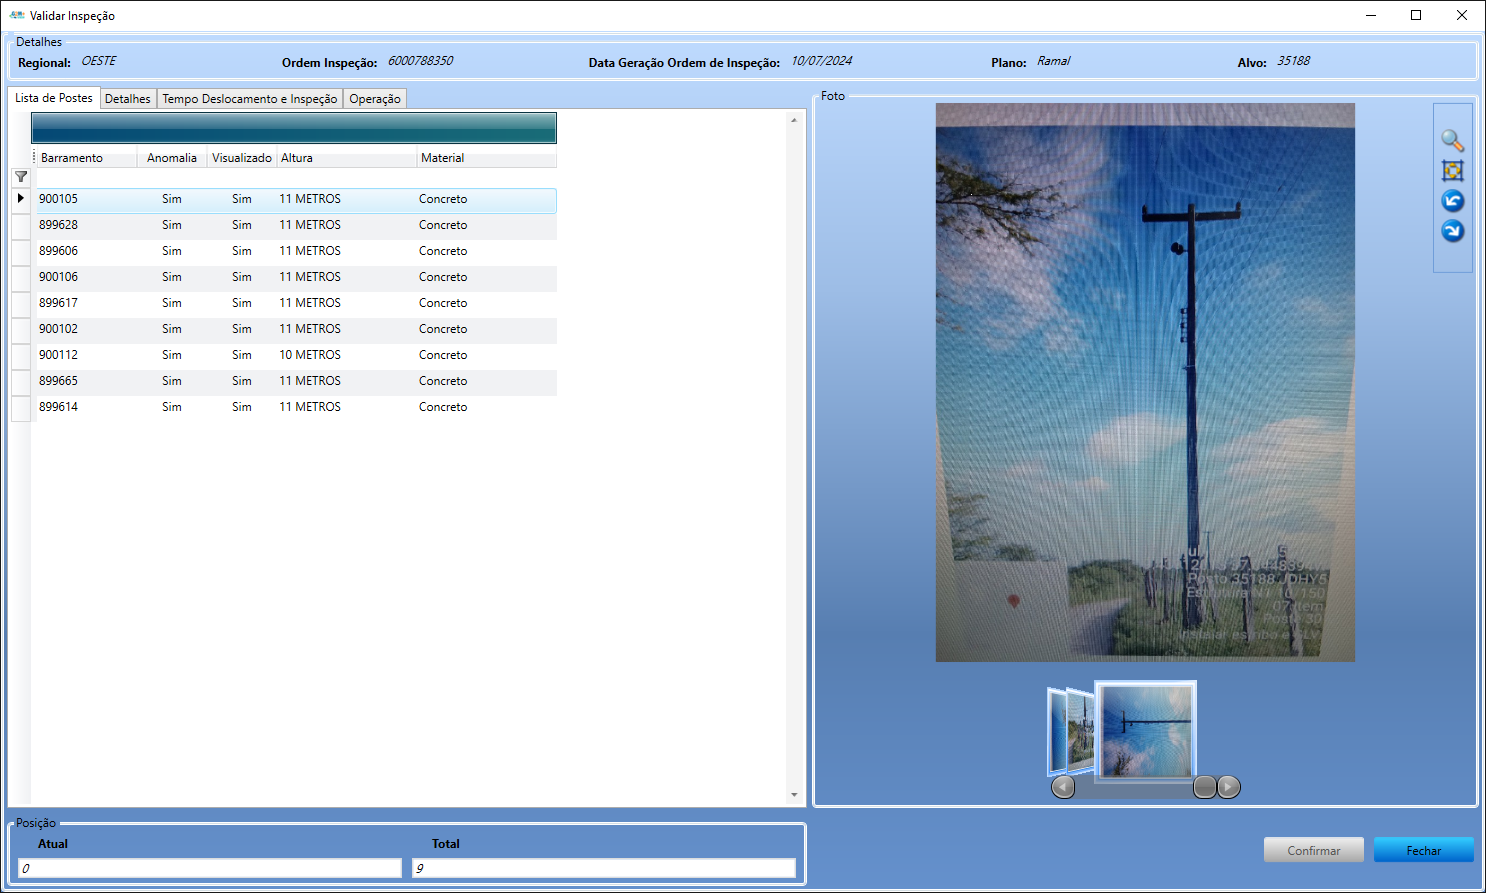
Task: Processo em Branco
Workflow: Main

Step 1: Use Application: Validar Inspeção on the element in window 'Validar Inspeção' (g2m.view.ui.exe)

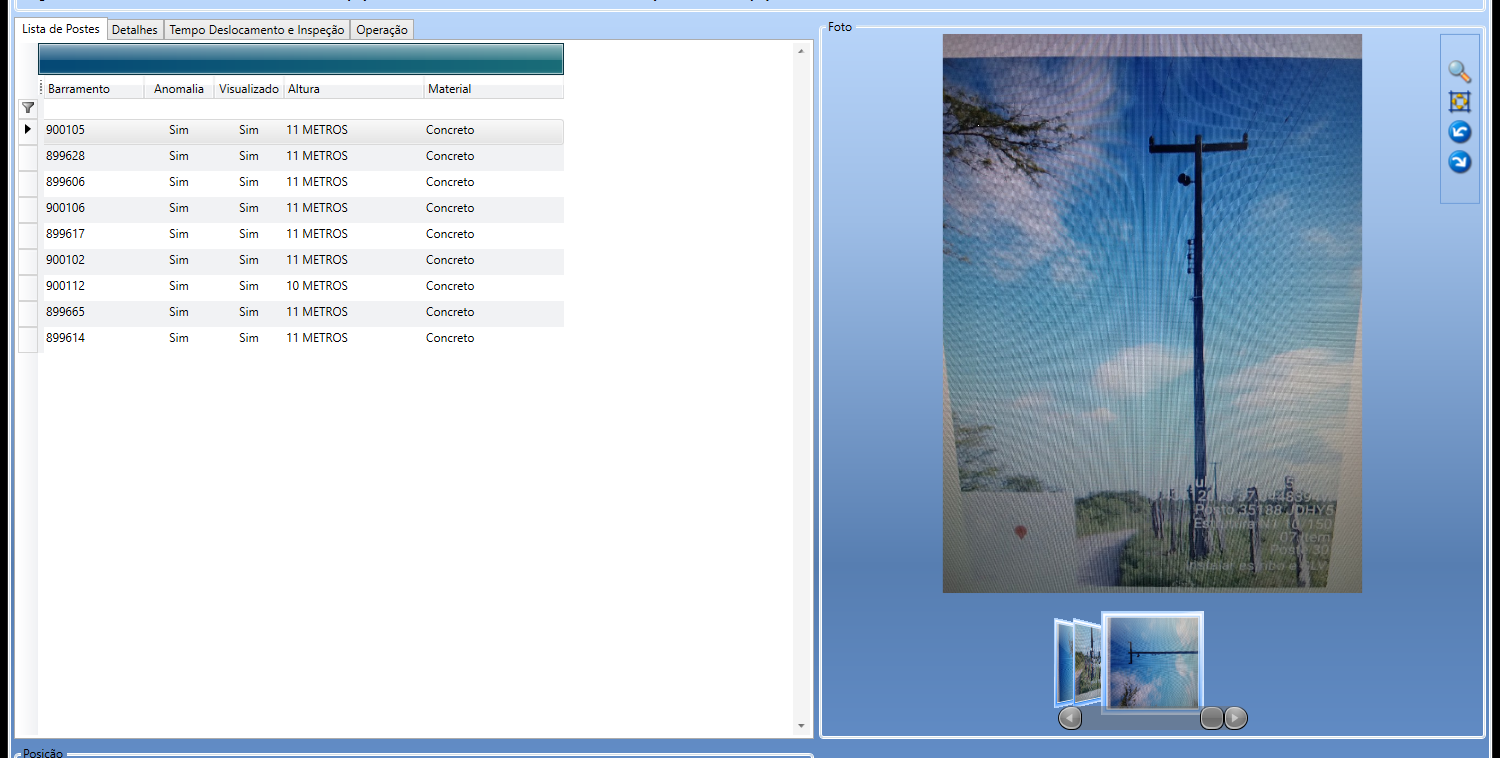
Step 2: get-text

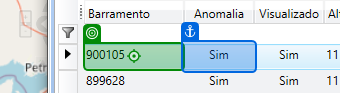
Step 3: click

Step 4: Validar Inspeção on the element in window 'Validar Inspeção' (g2m.view.ui.exe) (no picture)

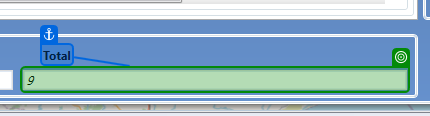
Step 5: get-text from 'Total'

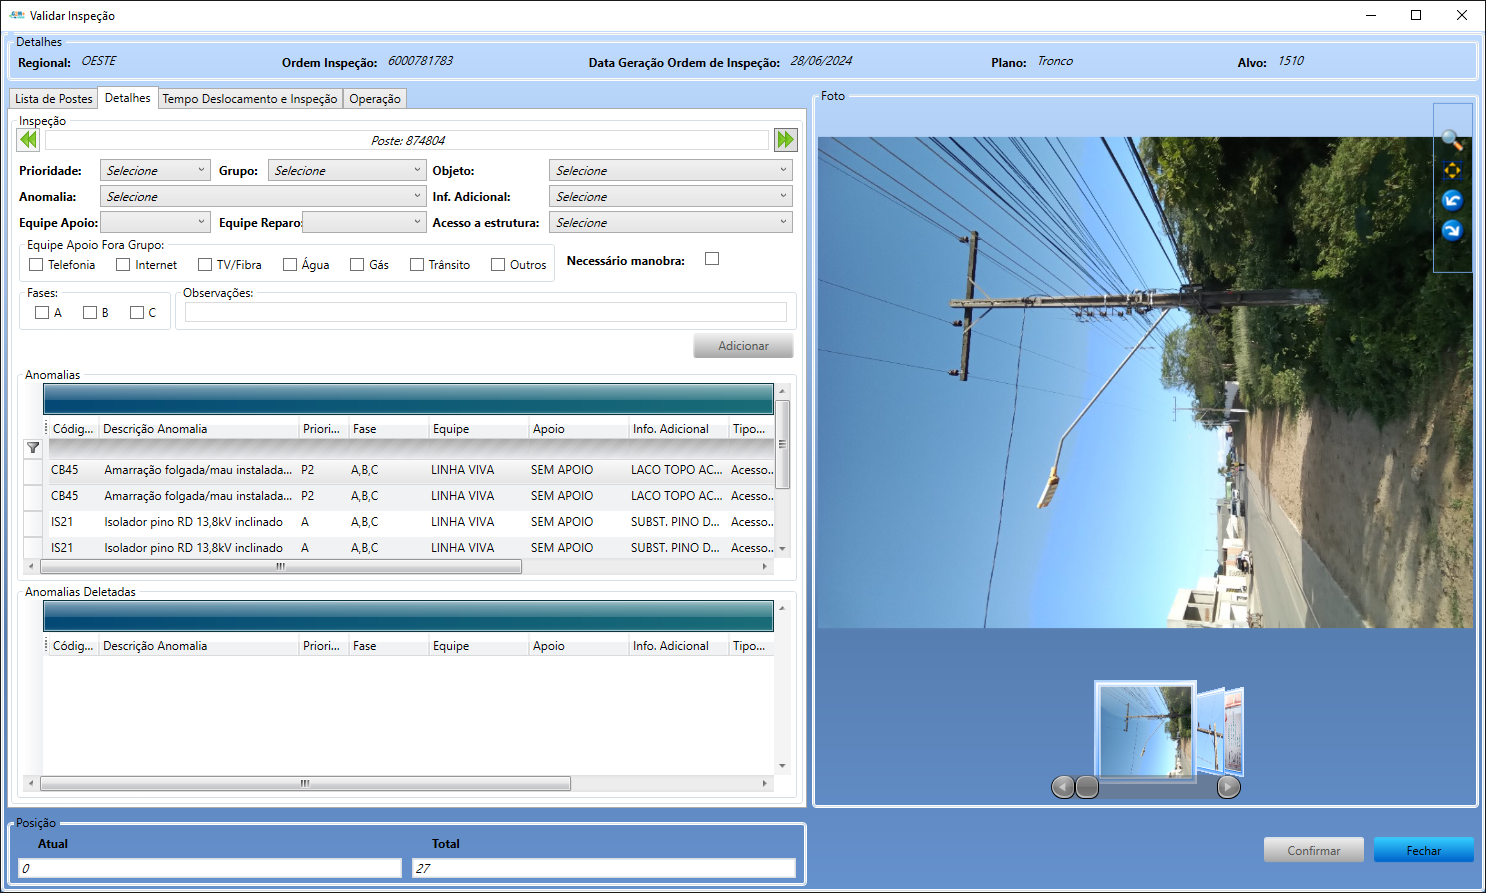
Step 6: Untitled Document - Opera on the element in window 'Validar Inspeção' (g2m.view.ui.exe)

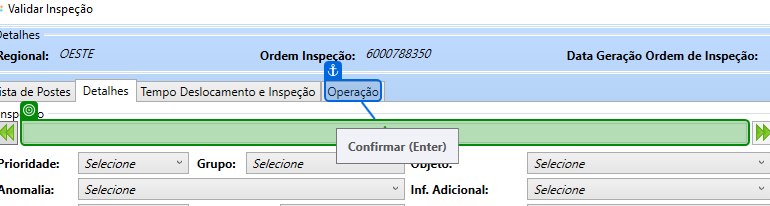
Step 7: get-text

Step 8: Untitled Document - Opera on the element in window 'Validar Inspeção' (g2m.view.ui.exe) (same screen as step 6)

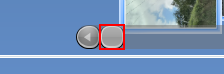
Step 9: get-attribute of the indicator

Step 10: screenshot-of (no picture)

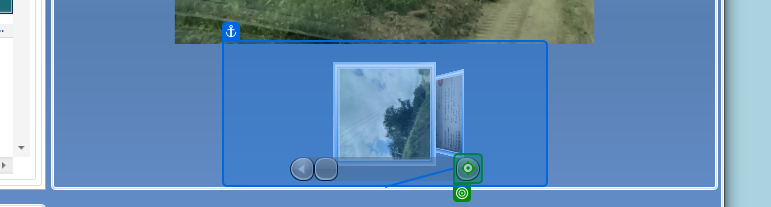
Step 11: click on 'push button'

Step 12: click (no picture)

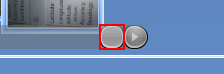
Step 13: get-attribute of the indicator

Step 14: screenshot-of (no picture)

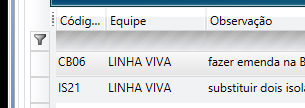
Step 15: get-text